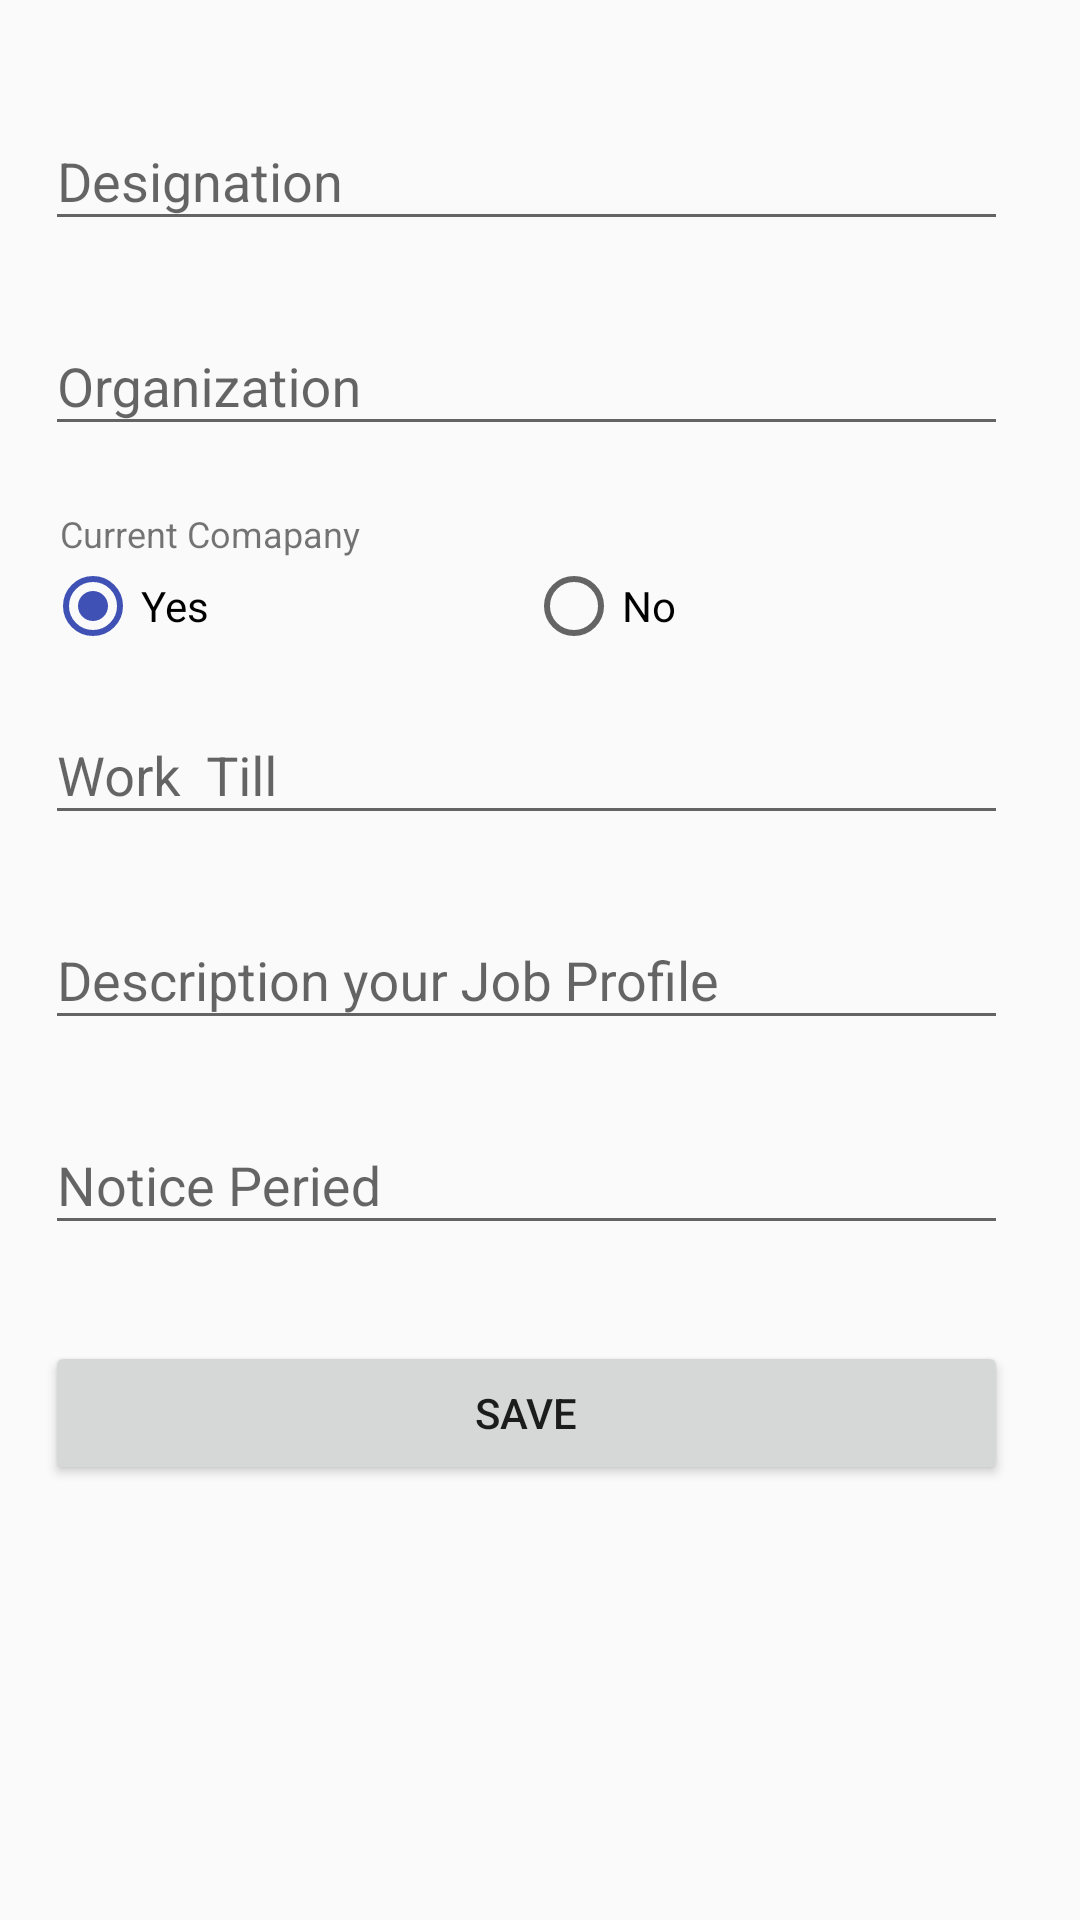

Reconstruct the res/layout file that produces this screen, plus the resources it refers to.
<!-- AndroidManifest.xml: application theme AppTheme -->
<!-- res/layout/activity_employment.xml -->
<?xml version="1.0" encoding="utf-8"?>
<ScrollView xmlns:android="http://schemas.android.com/apk/res/android"
    android:layout_width="fill_parent"
    android:layout_height="fill_parent"
    android:fitsSystemWindows="true">

    <LinearLayout
        android:orientation="vertical"
        android:layout_width="match_parent"
        android:layout_height="wrap_content"
        android:paddingTop="20dp"
        android:paddingLeft="15dp"
        android:paddingRight="24dp">




        <android.support.design.widget.TextInputLayout
            android:layout_width="match_parent"
            android:layout_height="wrap_content"
            android:layout_marginTop="8dp"
            android:layout_marginBottom="8dp">
            <EditText android:id="@+id/input_email"
                android:layout_width="match_parent"
                android:layout_height="wrap_content"
                android:inputType="textEmailAddress"
                android:hint="Designation" />
        </android.support.design.widget.TextInputLayout>


        <android.support.design.widget.TextInputLayout
            android:layout_width="match_parent"
            android:layout_height="wrap_content"
            android:layout_marginTop="8dp"
            android:layout_marginBottom="8dp">
            <EditText android:id="@+id/input_password"
                android:layout_width="match_parent"
                android:layout_height="wrap_content"
                android:inputType="textPersonName"
                android:hint="Organization"/>
        </android.support.design.widget.TextInputLayout>



        <LinearLayout
            android:layout_width="match_parent"
            android:layout_height="wrap_content"
            android:orientation="vertical" >

            <android.support.v7.widget.AppCompatTextView

                android:layout_width="match_parent"
                android:layout_height="wrap_content"
                android:layout_marginTop="13dp"
                android:layout_marginLeft="5dp"



                android:text="Current Comapany"
                android:textAppearance="?android:textAppearanceSmall"
                android:textSize="12sp"
                android:textStyle="normal" />



            <RadioGroup
                android:id="@+id/radioSex1"
                android:layout_width="match_parent"
                android:layout_height="wrap_content"
                android:orientation="horizontal"
                android:layout_weight="1"
                >



                <RadioButton
                    android:id="@+id/radioMale1"
                    android:layout_width="50dp"
                    android:layout_height="wrap_content"
                    android:layout_weight="1"
                    android:text="Yes"
                    android:checked="true" />

                <RadioButton
                    android:id="@+id/ty1"
                    android:layout_width="50dp"
                    android:layout_height="wrap_content"
                    android:layout_weight="1"
                    android:text="No" />

            </RadioGroup>


        </LinearLayout>




        <android.support.design.widget.TextInputLayout
            android:layout_width="match_parent"
            android:layout_height="wrap_content"
            android:layout_marginTop="8dp"
            android:layout_marginBottom="8dp">

            <EditText
                android:id="@+id/input_password111"
                android:layout_width="match_parent"
                android:layout_height="wrap_content"
                android:hint="Work  Till"
                android:inputType="textPersonName" />
        </android.support.design.widget.TextInputLayout>





        <android.support.design.widget.TextInputLayout
            android:layout_width="match_parent"
            android:layout_height="wrap_content"
            android:layout_marginTop="8dp"
            android:layout_marginBottom="8dp">
            <EditText android:id="@+id/input_password1"
                android:layout_width="match_parent"
                android:layout_height="wrap_content"
                android:inputType="textPersonName"
                android:hint="Description your Job Profile"/>
        </android.support.design.widget.TextInputLayout>




        <android.support.design.widget.TextInputLayout
            android:layout_width="match_parent"
            android:layout_height="wrap_content"
            android:layout_marginTop="8dp"
            android:layout_marginBottom="8dp">
            <EditText android:id="@+id/input_password11"
                android:layout_width="match_parent"
                android:layout_height="wrap_content"
                android:inputType="textPersonName"
                android:hint="Notice Peried"/>
        </android.support.design.widget.TextInputLayout>




        <android.support.v7.widget.AppCompatButton
            android:id="@+id/btn_login"
            android:layout_width="fill_parent"
            android:layout_height="wrap_content"
            android:layout_marginTop="24dp"
            android:layout_marginBottom="24dp"
            android:padding="12dp"
            android:text="Save"/>





















    </LinearLayout>





</ScrollView>
<!-- resources referenced by this layout -->
<resources>
  <style name="AppTheme" parent="Theme.AppCompat.Light.DarkActionBar">
          
          <item name="colorPrimary">@color/colorPrimary</item>
          <item name="colorPrimaryDark">@color/colorPrimaryDark</item>
          <item name="colorAccent">@color/colorAccent</item>
      </style>
  <color name="colorPrimary">#3F51B5</color>
  <color name="colorPrimaryDark">#303F9F</color>
  <color name="colorAccent">#3F51B5</color>
</resources>
